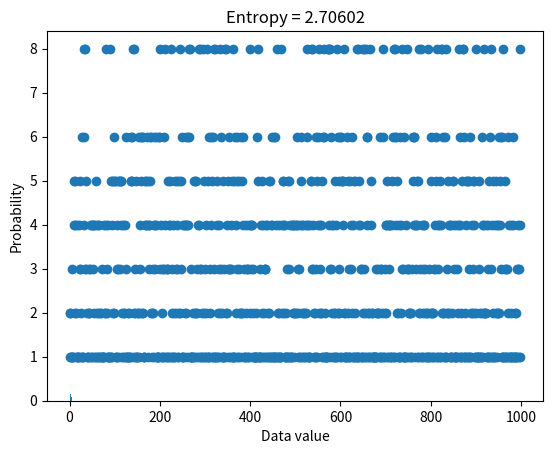
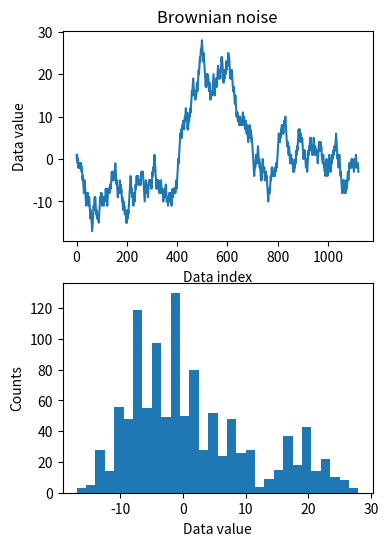

The matplotlib source for these figures, in order:
import matplotlib.pyplot as plt
import numpy as np

N = 1000
numbers = np.ceil(8 * np.random.rand(N) ** 2)
numbers[numbers == 7] = 4
plt.plot(numbers, 'o')

N = 1000
numbers = np.ceil(8 * np.random.rand(N) ** 2)

u = np.unique(numbers)
probs = np.zeros(len(u))

for ui in range(len(u)):
    probs[ui] = sum(numbers == u[ui]) / N

entropee = -sum(probs * np.log2(probs + np.finfo(float).eps))

plt.bar(u, probs)
plt.title('Entropy = %g' % entropee)
plt.xlabel('Data value')
plt.ylabel('Probability')
plt.show()

N = 1123
brown_noise = np.cumsum(np.sign(np.random.randn(N)))

fig, ax = plt.subplots(2, 1, figsize=(4, 6))
ax[0].plot(brown_noise)
ax[0].set_xlabel('Data index')
ax[0].set_ylabel('Data value')
ax[0].set_title('Brownian noise')

ax[1].hist(brown_noise, 30)
ax[1].set_xlabel('Data value')
ax[1].set_ylabel('Counts')
plt.show()

n_bins = 50

nPerBin, bins = np.histogram(brown_noise, n_bins)
probs = nPerBin / sum(nPerBin)

entro = -sum(probs * np.log2(probs + np.finfo(float).eps))

print('Entropy = %g' % entro)
